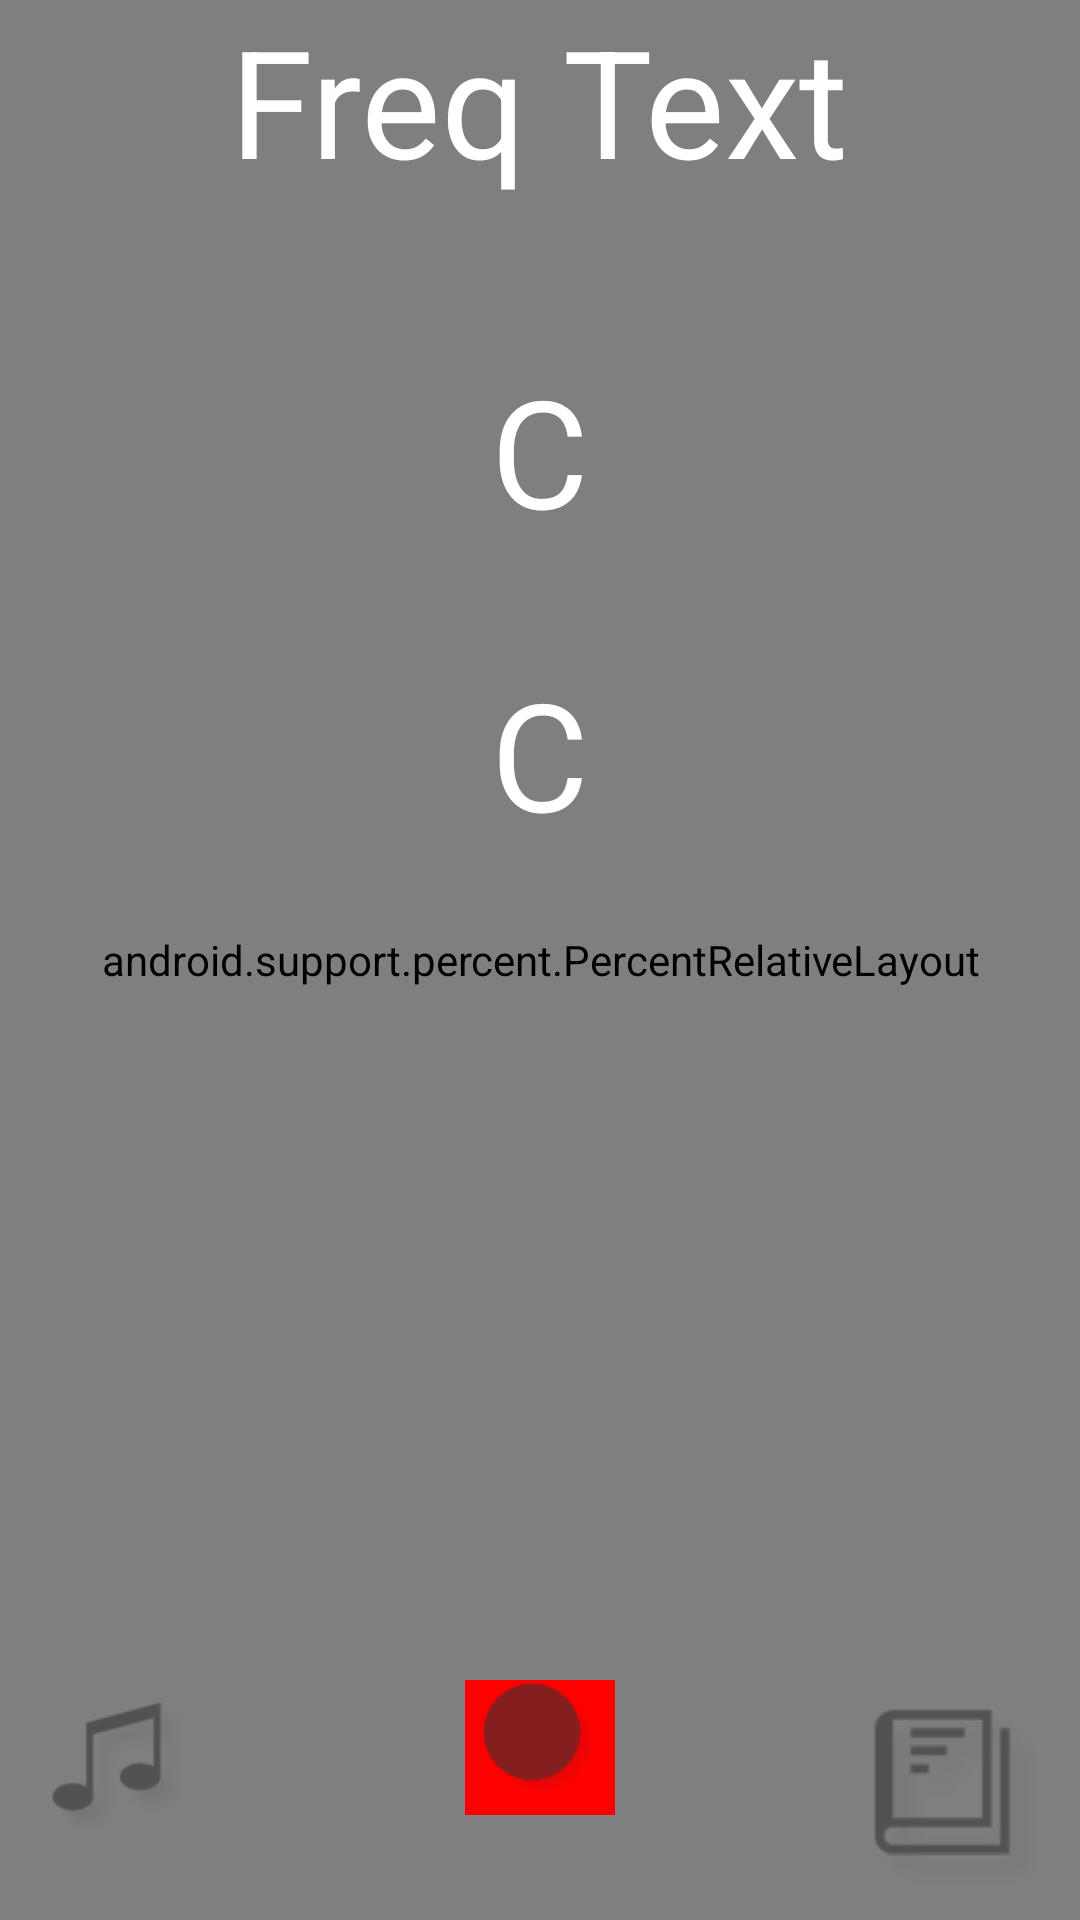

Produce the Android XML layout that renders to this screen, including the resource entries it uses.
<!-- AndroidManifest.xml: application theme AppTheme -->
<!-- res/layout/activity_main.xml -->
<?xml version="1.0" encoding="utf-8"?>
<RelativeLayout
    xmlns:android="http://schemas.android.com/apk/res/android"
    android:layout_width="fill_parent"
    android:layout_height="fill_parent"
    style="@style/GradientBackground">


    <android.support.percent.PercentRelativeLayout
        xmlns:android="http://schemas.android.com/apk/res/android"
        xmlns:app="http://schemas.android.com/apk/res-auto"
        android:layout_width="match_parent"
        android:layout_height="match_parent">

        <View
            xmlns:android="http://schemas.android.com/apk/res/android"
            android:id="@+id/user_frequency_bar"
            android:shape="rectangle"
            android:layout_width="fill_parent"
            android:layout_height="5sp"
            android:background="@drawable/user_frequency_bar">
        </View>

        
            
            
            
            
            
            
            
            

    </android.support.percent.PercentRelativeLayout>


    <TextView
        android:id="@+id/freq_text"
        android:layout_width="wrap_content"
        android:layout_height="wrap_content"
        android:layout_centerHorizontal="true"
        android:textSize="50sp"
        android:text="Freq Text"  />

    <TextView
        android:id="@+id/current_note_text"
        android:layout_width="wrap_content"
        android:layout_height="wrap_content"
        android:textSize="50sp"
        android:layout_centerHorizontal="true"
        android:layout_marginTop="50dp"
        android:layout_below="@+id/freq_text"
        android:text="@string/current_note_text" />

    <RelativeLayout
        android:id="@+id/InnerRelativeLayout"
        android:layout_width="wrap_content"
        android:layout_height="wrap_content"
        android:layout_alignParentBottom="true" >

        <ImageButton
            android:id="@+id/history_view_button"
            android:layout_width="80dp"
            android:layout_height="80dp"
            android:scaleType="fitCenter"
            android:layout_alignParentEnd="true"
            android:src="@drawable/history_icon"
            android:background="#00ffffff"/>


        <ImageButton
            android:id="@+id/note_select_view_button"
            android:layout_width="80dp"
            android:layout_height="60dp"
            android:src="@drawable/music_note_icon"
            android:background="#00ffffff"
            android:scaleType="fitCenter"/>

        
        
        

        <ImageButton

            android:id="@+id/toggle_button_record"
            android:layout_width="40dp"
            android:layout_height="40dp"
            android:layout_centerHorizontal="true"
            android:background="#ff0000"
            android:onClick="toggleRecordBtn"
            android:scaleType="fitCenter"
            android:scaleX="1.25"
            android:scaleY="1.25"
            android:src="@drawable/record_start_icon" />
        </RelativeLayout>

    <TextView
        android:id="@+id/selected_note_text"
        android:layout_width="wrap_content"
        android:layout_height="wrap_content"
        android:layout_below="@+id/freq_text"
        android:layout_centerHorizontal="true"
        android:layout_marginTop="151dp"
        android:text="C"
        android:textSize="50dp" />

    

</RelativeLayout>
<!-- resources referenced by this layout -->
<resources>
  <!-- drawable history_icon: png bitmap (drawable-hdpi, 951 bytes) -->
  <!-- drawable music_note_icon: png bitmap (drawable-hdpi, 4823 bytes) -->
  <!-- drawable record_start_icon: png bitmap (drawable-hdpi, 7450 bytes) -->
  <!-- drawable user_frequency_bar (drawable) -->
  <?xml version="1.0" encoding="utf-8"?>
  <shape
      xmlns:android="http://schemas.android.com/apk/res/android"
      android:id="@+id/user_frequency_bar_shape"
      android:shape="rectangle">
  
      <solid android:color="@color/white" />
  
  </shape>
  <string name="current_note_text">C</string>
  <style name="GradientBackground">
          <item name="android:background">@drawable/background</item>
      </style>
  <style name="AppTheme" parent="Theme.AppCompat.Light.NoActionBar">
          
          <item name="android:windowTranslucentStatus">false</item>
          <item name="colorPrimary">@color/colorPrimary</item>
          <item name="colorPrimaryDark">@color/colorPrimaryDark</item>
          <item name="colorAccent">@color/colorAccent</item>
          <item name="android:buttonStyle">@style/WhiteButton</item>
          <item name="android:textColor">@color/white</item>
      </style>
  <color name="white">#FFFFFF</color>
  <!-- drawable background: png bitmap (drawable, 523669 bytes) -->
  <color name="colorPrimary">#3F51B5</color>
  <color name="colorPrimaryDark">#303F9F</color>
  <color name="colorAccent">#FF4081</color>
  <style name="WhiteButton" parent="android:Widget.Material.Button">
          <item name="android:background">@color/white</item>
          <item name="android:textColor">@color/colorPrimaryDark</item>
      </style>
</resources>
